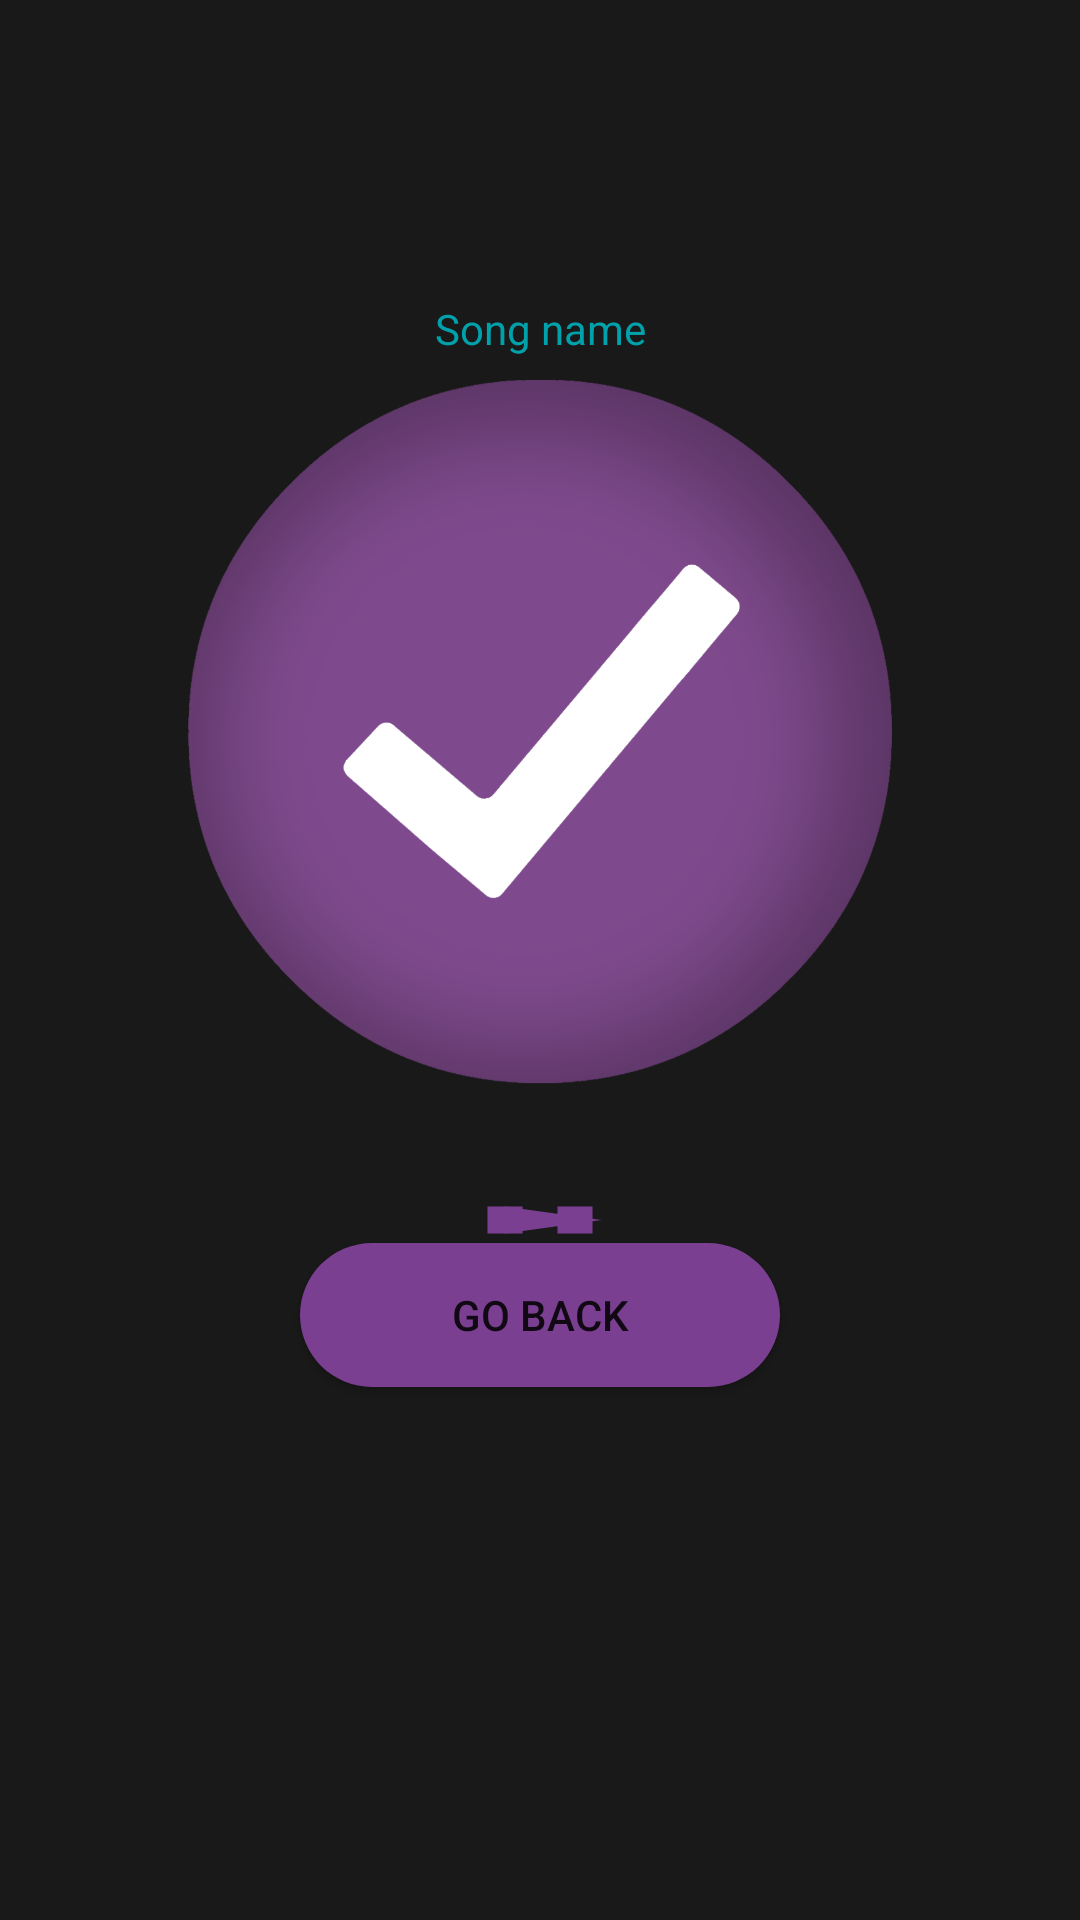

Android layout source for this screen:
<!-- AndroidManifest.xml: application theme Theme.Musicapp -->
<!-- res/layout/activity_check_final_song.xml -->
<?xml version="1.0" encoding="utf-8"?>
<LinearLayout xmlns:android="http://schemas.android.com/apk/res/android"
    xmlns:app="http://schemas.android.com/apk/res-auto"
    xmlns:tools="http://schemas.android.com/tools"
    android:layout_width="match_parent"
    android:layout_height="match_parent"
    android:background="@color/background"
    android:orientation="vertical"
    android:weightSum="10"
    tools:context=".CheckFinalSong">

    <LinearLayout
        android:layout_width="match_parent"
        android:layout_height="0dp"
        android:layout_weight="7"
        android:layout_gravity="center"
        android:orientation="vertical">
        <TextView
            android:id="@+id/songNameTxt"
            android:layout_width="match_parent"
            android:layout_height="wrap_content"
            android:layout_marginTop="100dp"
            android:text="Song name"
            android:textAlignment="center"
            android:textColor="@color/visor"/>

        <RelativeLayout
            android:layout_width="match_parent"
            android:layout_height="280dp">

            <ImageView
                android:id="@+id/addSongButton"
                android:layout_width="250dp"
                android:layout_height="250dp"
                android:layout_centerHorizontal="true"
                android:layout_marginBottom="8dp"
                android:background="@drawable/finish_record_button" />
        </RelativeLayout>

        <RelativeLayout
            android:layout_width="match_parent"
            android:layout_height="match_parent">

            <Button
                android:id="@+id/playButton"
                android:layout_width="70dp"
                android:layout_height="70dp"
                android:layout_centerHorizontal="true"
                android:background="@drawable/play_button"></Button>

            <Button
                android:id="@+id/stopButton"
                android:layout_width="70dp"
                android:layout_height="70dp"
                android:layout_centerHorizontal="true"
                android:background="@drawable/pause_button"></Button>

            <ImageView
                android:id="@+id/center"
                android:layout_width="70dp"
                android:layout_height="70dp"
                android:layout_centerHorizontal="true"
                android:visibility="invisible"></ImageView>

        </RelativeLayout>

    </LinearLayout>
    <Button
        android:id="@+id/goBackButton"
        android:layout_width="match_parent"
        android:layout_height="wrap_content"
        android:background="@drawable/default_button"
        android:layout_marginRight="100dp"
        android:layout_marginLeft="100dp"
        android:text="@string/goBackButton" />

</LinearLayout>
<!-- resources referenced by this layout -->
<resources>
  <color name="background">#191919</color>
  <color name="visor">#00A1AA</color>
  <!-- drawable default_button (drawable) -->
  <?xml version="1.0" encoding="utf-8"?>
  <selector xmlns:android="http://schemas.android.com/apk/res/android">
      <item>
          <shape android:shape="rectangle">
              <solid android:color="@color/purple"/>
              <corners android:radius="150dp"/>
          </shape>
      </item>
  
  </selector>
  <!-- drawable finish_record_button: png bitmap (drawable-v24, 151876 bytes) -->
  <!-- drawable pause_button (drawable) -->
  <vector android:height="24dp" android:tint="#7B3F92"
      android:viewportHeight="24" android:viewportWidth="24"
      android:width="24dp" xmlns:android="http://schemas.android.com/apk/res/android">
      <path android:fillColor="@android:color/white" android:pathData="M6,19h4L10,5L6,5v14zM14,5v14h4L18,5h-4z"/>
  </vector>
  <!-- drawable play_button (drawable) -->
  <vector android:height="24dp" android:tint="#7B3F92"
      android:viewportHeight="24" android:viewportWidth="24"
      android:width="24dp" xmlns:android="http://schemas.android.com/apk/res/android">
      <path android:fillColor="@android:color/white" android:pathData="M8,5v14l11,-7z"/>
  </vector>
  <string name="goBackButton">Go back</string>
  <style name="Theme.Musicapp" parent="Theme.MaterialComponents.DayNight.NoActionBar">
          
          <item name="colorPrimary">@color/purple</item>
          <item name="colorPrimaryVariant">@color/visor</item>
          <item name="colorOnPrimary">@color/white</item>
          
          <item name="colorSecondary">@color/purple_200</item>
          <item name="colorSecondaryVariant">@color/teal_700</item>
          <item name="colorOnSecondary">#5D1049</item>
          
          <item name="android:statusBarColor" tools:targetApi="l">?attr/colorPrimaryVariant</item>
          
      </style>
  <color name="purple">#7B3F92</color>
  <color name="white">#FFFFFFFF</color>
  <color name="purple_200">#FFBB86FC</color>
  <color name="teal_700">#FF018786</color>
</resources>
